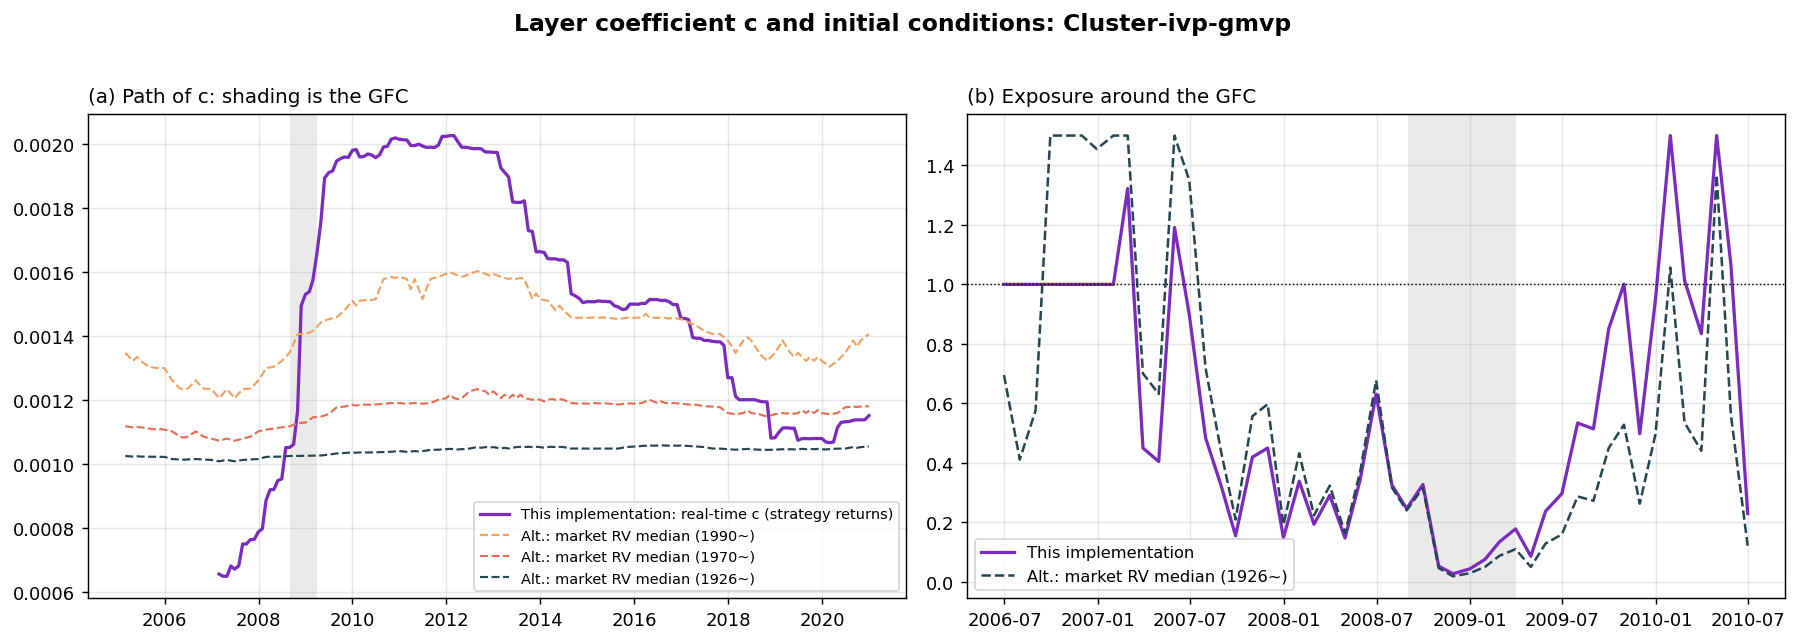

The data file committed next to this chart (first rows):
Section, Item, Months used, c, Past RV median, Last month vol (ann.), c/RV, Exposure, Sharpe, MDD, Ann. return, Active from, dSharpe, dMDD(%p), Pre-crisis avg. exposure, First-month c
[1] c path, 2007-02, 24, 0.00066, 0.00069, , , , , , , , , , , 
[1] c path, 2008-01, 35, 0.00080, 0.00079, , , , , , , , , , , 
[1] c path, 2008-09, 43, 0.00106, 0.00094, , , , , , , , , , , 
[1] c path, 2009-06, 52, 0.00191, 0.00156, , , , , , , , , , , 
[1] c path, 2011-01, 71, 0.00201, 0.00184, , , , , , , , , , , 
[1] c path, 2014-01, 107, 0.00166, 0.00170, , , , , , , , , , , 
[1] c path, 2017-01, 143, 0.00145, 0.00151, , , , , , , , , , , 
[1] c path, 2020-01, 179, 0.00107, 0.00130, , , , , , , , , , , 
[2] Example, 2017-06, , , , 0.08389, 2.362, 1.5, , , , , , , , 
[2] Example, 2013-06, , , , 0.1161, 1.618, 1.5, , , , , , , , 
[2] Example, 2009-06, , , , 0.2779, 0.2968, 0.2968, , , , , , , , 
[2] Example, 2008-11, , , , 0.8084, 0.02743, 0.02743, , , , , , , , 
[2] Example, 2020-04, , , , 0.932, 0.01538, 0.01538, , , , , , , , 
[3] Constant-c invariance, c×1, , , , , , , 0.6598, -0.2637, 0.09375, , , , , 
[3] Constant-c invariance, c×2, , , , , , , 0.6598, -0.5132, 0.1599, , , , , 
[4] c method, full, cap inf, 0bp, , , , , , , 0.6598, -0.2637, 0.09375, , , , , 
[4] c method, realtime, cap inf, 0bp, , , , , , , 0.7629, -0.2673, 0.1246, , , , , 
[4] c method, full, cap 1.5, 20bp, , , , , , , 0.6392, -0.1909, 0.06773, , , , , 
[4] c method, realtime, cap 1.5, 20bp, , , , , , , 0.8059, -0.1426, 0.08880, , , , , 
[5] Burn-in, 24 months, , , , , , , , , , 2007-02, 0.2039, 34.63, , 
[5] Burn-in, 36 months, , , , , , , , , , 2008-02, 0.1597, 29.13, , 
[5] Burn-in, 60 months, , , , , , , , , , 2010-02, -0.04727, 0.00000, , 
[6] Initialization, No layer (base), , , , , , , 0.6019, -0.4889, 0.08555, , , , 1, 
[6] Initialization, This implementation (strategy returns, f…, , , , , , , 0.8059, -0.1426, 0.08880, , , , 0.4089, 
[6] Initialization, Alt.: market RV median (1990~), from mon…, , , , , , , 0.6929, -0.2145, 0.07894, , , , 0.625, 0.00135
[6] Initialization, Alt.: market RV median (1970~), from mon…, , , , , , , 0.6581, -0.1829, 0.06989, , , , 0.5574, 0.00112
[6] Initialization, Alt.: market RV median (1926~), from mon…, , , , , , , 0.6445, -0.1672, 0.06550, , , , 0.524, 0.00102
[8] Exposure, at cap, 59, , , , , , , , , , , , , 
[8] Exposure, 1.0 to cap, 24, , , , , , , , , , , , , 
[8] Exposure, 0.5 to 1.0, 32, , , , , , , , , , , , , 
[8] Exposure, below 0.5, 52, , , , , , , , , , , , , 
[8] Exposure, below 0.1, 8, , , , , , , , , , , , , 
[8] Exposure, c/RV median when capped, , , , , 2.397, , , , , , , , , 
[8] Exposure, cap threshold vol (median), , , , 0.1098, , , , , , , , , , 
[8] Cap months by year, 2007, 0.00000, , , , , , , , , , , , , 
[8] Cap months by year, 2008, 0.00000, , , , , , , , , , , , , 
[8] Cap months by year, 2009, 0.00000, , , , , , , , , , , , , 
[8] Cap months by year, 2010, 3, , , , , , , , , , , , , 
[8] Cap months by year, 2011, 5, , , , , , , , , , , , , 
[8] Cap months by year, 2012, 6, , , , , , , , , , , , , 
[8] Cap months by year, 2013, 8, , , , , , , , , , , , , 
[8] Cap months by year, 2014, 7, , , , , , , , , , , , , 
[8] Cap months by year, 2015, 3, , , , , , , , , , , , , 
[8] Cap months by year, 2016, 4, , , , , , , , , , , , , 
[8] Cap months by year, 2017, 12, , , , , , , , , , , , , 
[8] Cap months by year, 2018, 6, , , , , , , , , , , , , 
[8] Cap months by year, 2019, 4, , , , , , , , , , , , , 
[8] Cap months by year, 2020, 1, , , , , , , , , , , , , 
[9] c window/scale, expanding (used), 59, , , , , 0.9337, 0.8059, -0.1426, 0.08880, , , , , 
[9] c window/scale, rolling 36 months, 40, , , , , 0.8394, 0.8211, -0.1462, 0.08707, , , , , 
[9] c window/scale, rolling 60 months, 47, , , , , 0.8609, 0.83, -0.1426, 0.08655, , , , , 
[9] c window/scale, rolling 120 months, 58, , , , , 0.9215, 0.8252, -0.1426, 0.08962, , , , , 
[9] c window/scale, c x 0.5, 14, , , , , 0.6188, 0.7681, -0.1023, 0.06459, , , , , 
[9] c window/scale, c x 0.75, 39, , , , , 0.8109, 0.8026, -0.1043, 0.07950, , , , , 
[9] c window/scale, c x 1.25, 72, , , , , 1.018, 0.7932, -0.1842, 0.09453, , , , , 
[9] c window/scale, c x 1.5, 83, , , , , 1.084, 0.7761, -0.2239, 0.09827, , , , , 
